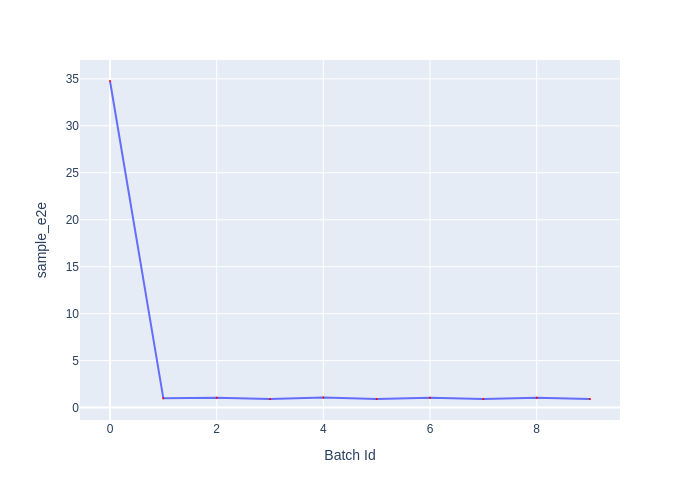

Source data for this figure (header and first rows):
Batch Id, sample_e2e
0, 34.77
1, 0.9851
2, 1.056
3, 0.9125
4, 1.076
5, 0.915
6, 1.049
7, 0.9173
8, 1.055
9, 0.9161
